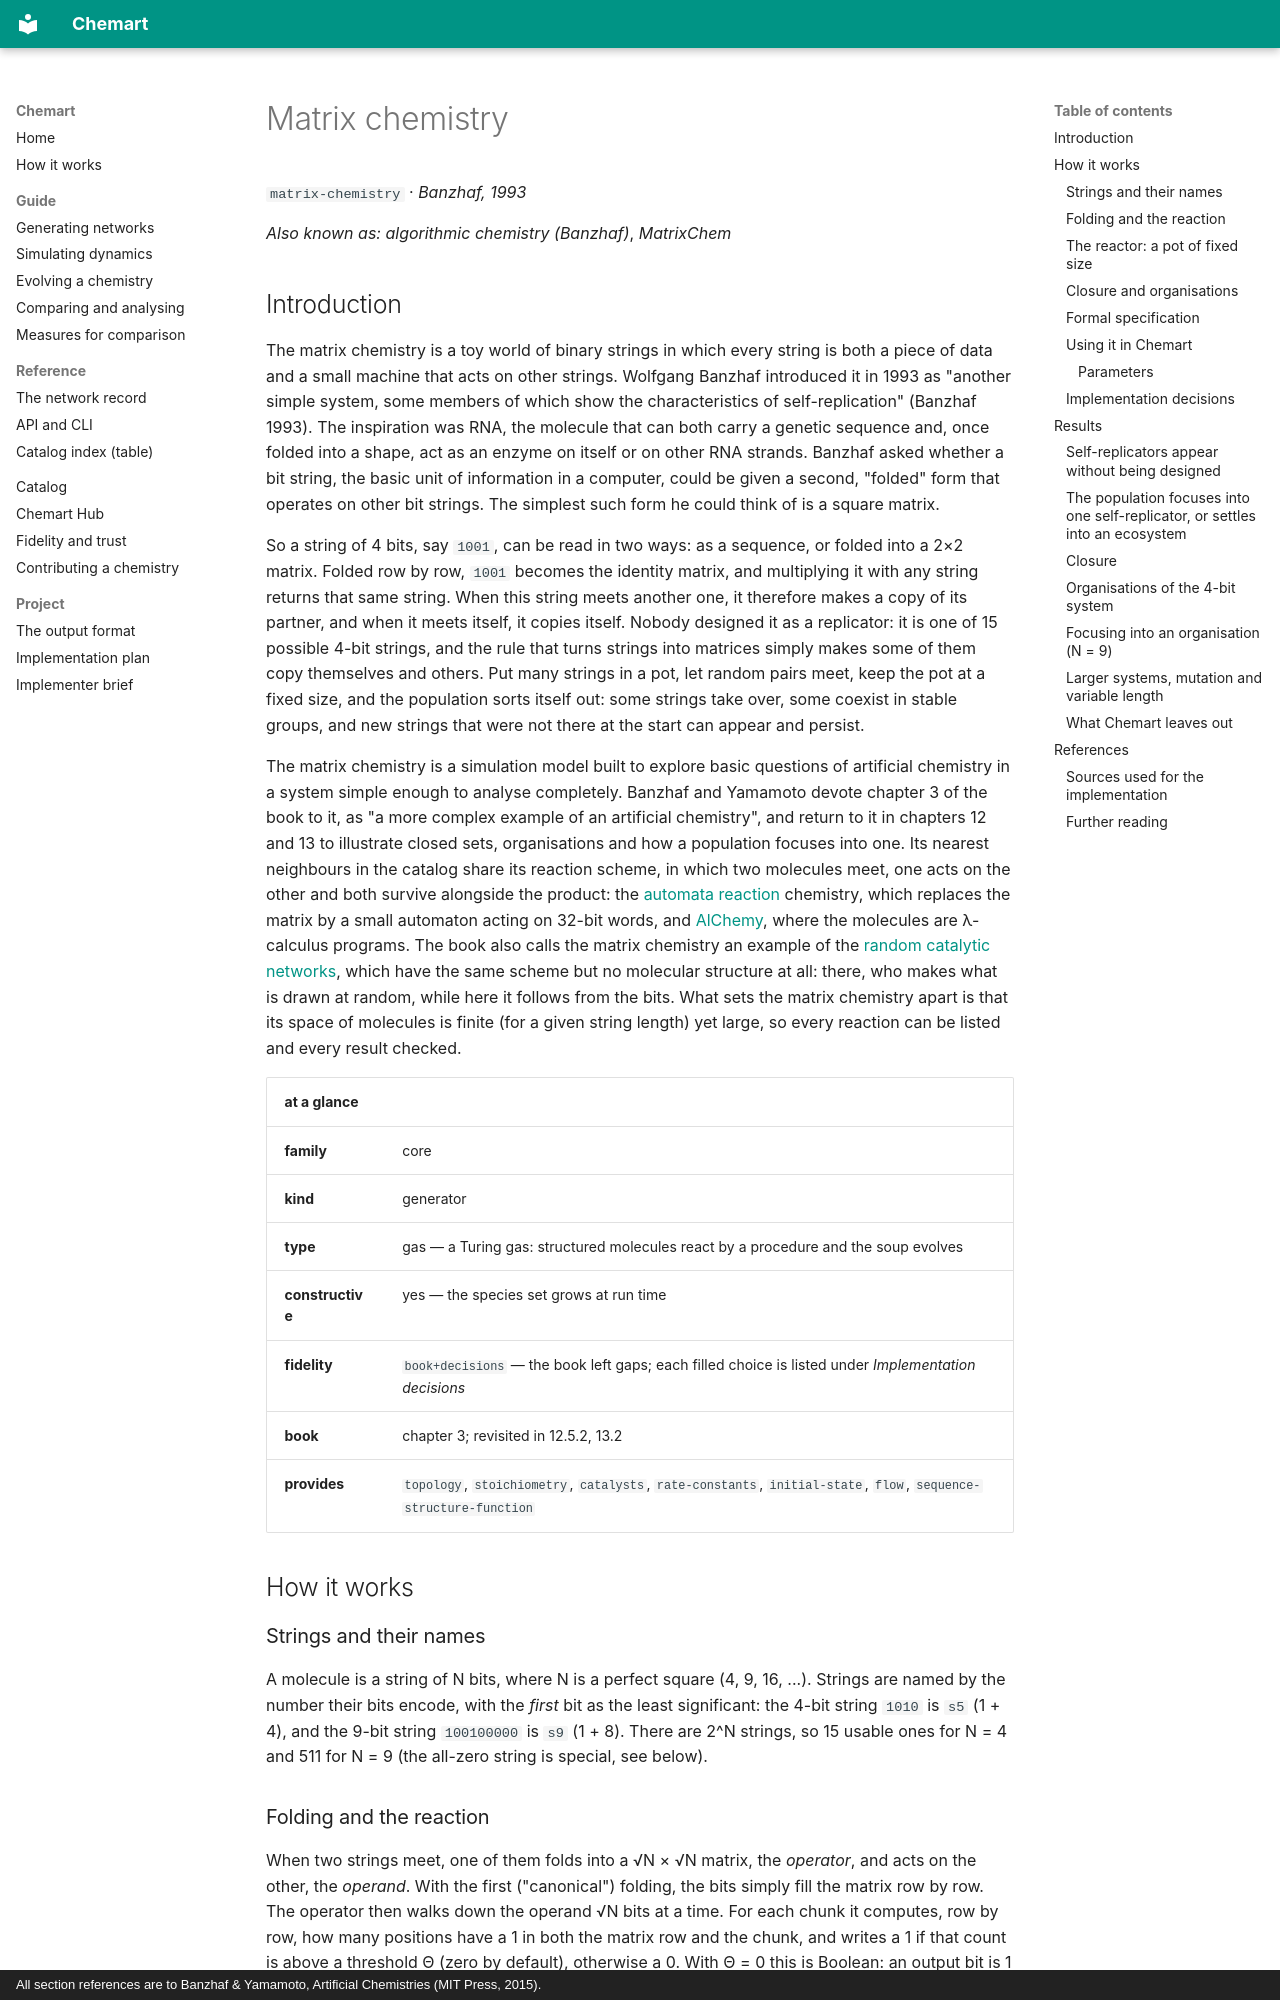

repository: MarcoTuc/Chemart · page: catalog/matrix-chemistry/index.html · generator: mkdocs · copyright: All section references are to Banzhaf & Yamamoto, Artificial Chemistries (MIT Press, 2015).

<!-- Generated by tools/gen_catalog_pages.py from catalog/chemistries/matrix-chemistry.yaml and catalog/explainers/matrix-chemistry.md. Edit those, not this file. -->

# Matrix chemistry

`matrix-chemistry` · *Banzhaf, 1993*

*Also known as:* *algorithmic chemistry (Banzhaf)*, *MatrixChem*

## Introduction

The matrix chemistry is a toy world of binary strings in which every string is
both a piece of data and a small machine that acts on other strings. Wolfgang
Banzhaf introduced it in 1993 as "another simple system, some members of which
show the characteristics of self-replication" (Banzhaf 1993). The inspiration
was RNA, the molecule that can both carry a genetic sequence and, once folded
into a shape, act as an enzyme on itself or on other RNA strands. Banzhaf asked
whether a bit string, the basic unit of information in a computer, could be
given a second, "folded" form that operates on other bit strings. The simplest
such form he could think of is a square matrix.

So a string of 4 bits, say `1001`, can be read in two ways: as a sequence, or
folded into a 2×2 matrix. Folded row by row, `1001` becomes the identity
matrix, and multiplying it with any string returns that same string. When this
string meets another one, it therefore makes a copy of its partner, and when it
meets itself, it copies itself. Nobody designed it as a replicator: it is one
of 15 possible 4-bit strings, and the rule that turns strings into matrices
simply makes some of them copy themselves and others. Put many strings in a
pot, let random pairs meet, keep the pot at a fixed size, and the population
sorts itself out: some strings take over, some coexist in stable groups, and
new strings that were not there at the start can appear and persist.

The matrix chemistry is a simulation model built to explore basic questions of
artificial chemistry in a system simple enough to analyse completely. Banzhaf
and Yamamoto devote chapter 3 of the book to it, as "a more complex example of
an artificial chemistry", and return to it in chapters 12 and 13 to illustrate closed sets, organisations and how a population focuses into one.
Its nearest neighbours in the catalog share its reaction scheme, in which two
molecules meet, one acts on the other and both survive alongside the product:
the [automata reaction](automata-reaction.md) chemistry, which replaces the
matrix by a small automaton acting on 32-bit words, and
[AlChemy](alchemy.md), where the molecules are λ-calculus programs. The book
also calls the matrix chemistry an example of the
[random catalytic networks](random-catalytic-networks.md), which have the same
scheme but no molecular structure at all: there, who makes what is drawn at
random, while here it follows from the bits. What sets the matrix chemistry
apart is that its space of molecules is finite (for a given string length)
yet large, so every reaction can be listed and every result checked.

| at a glance | |
|---|---|
| **family** | core |
| **kind** | generator |
| **type** | gas — a Turing gas: structured molecules react by a procedure and the soup evolves |
| **constructive** | yes — the species set grows at run time |
| **fidelity** | `book+decisions` — the book left gaps; each filled choice is listed under *Implementation decisions* |
| **book** | chapter 3; revisited in 12.5.2, 13.2 |
| **provides** | `topology`, `stoichiometry`, `catalysts`, `rate-constants`, `initial-state`, `flow`, `sequence-structure-function` |

## How it works

### Strings and their names

A molecule is a string of N bits, where N is a perfect square (4, 9, 16, ...).
Strings are named by the number their bits encode, with the *first* bit as the
least significant: the 4-bit string `1010` is `s5` (1 + 4), and the 9-bit
string `100100000` is `s9` (1 + 8). There are 2^N strings, so 15 usable ones
for N = 4 and 511 for N = 9 (the all-zero string is special, see below).
